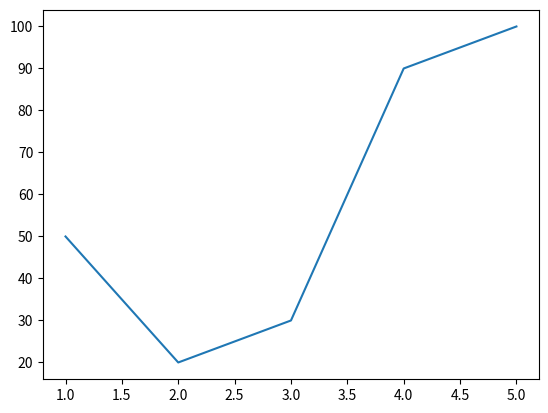

Source code (Python): (Note: this script raises an exception after producing the figure.)
# 10/01/2021 Lesson 12

import pandas as pd  # import the library and set an alias
import numpy as np  # import the library and set an alias
import matplotlib.pyplot as plt

df = pd.DataFrame({'a': [1, 2], 'b': [3, 4], 'c': [5, 6]}, index=['aa', 'bb'])

df.values  # returns the values of the df as a numpy array
df['a'].values  # returns the values of the column as a numpy array

# returns a new transposed df (also transpose the columns and rows names)
df1 = df.T

df2 = df1.sum()  # returns a new df with the sums of the columns (can be set to sum rows using axis=1)
id_max = df2.idxmax()  # returns the row name of the max value
id_min = df2.idxmin()  # returns the row name of the min value

# returns a new df containing the given df concatented by columns - vertical stacking (can be changed to rows [horizontal stacking] with axis=1)
df3 = pd.concat([df, df], axis=1)


# plotting
# simple graph
x = np.arange(1, 6)
y = np.array([50, 20, 30, 90, 100])
plt.plot(x, y)  # set the graph
plt.show()  # shows the graph in a graphic interface

x = a.arange(1, 6)
y1 = np.array([50, 20, 30, 90, 100])
y1 = np.array([60, 10, 80, 30, 100])
plt.plot(x, y1-y2, marker='o')  # a graph of the diffs with dots at each x

# numpy matrices
np.dot()  # matrix multiplication by the math rules
# returns a new numpy array containing only unique values
arr2 = np.unique(arr1)

# set (like a list of unique values)
my_set1 = set()  # creates a new empty set
my_set2 = {1, 3, 2}  # creates anew set with initial values
lst = [1, 2, 3, 2, 1, 1, ]
my_set3 = set(lst)  # creates a set from the lst values
# returns a new set containing only the values that exist in both sets
my_set1.intersection(my_set2)
# returns a new set containing the values from both sets
my_set1.union(my_set2)
